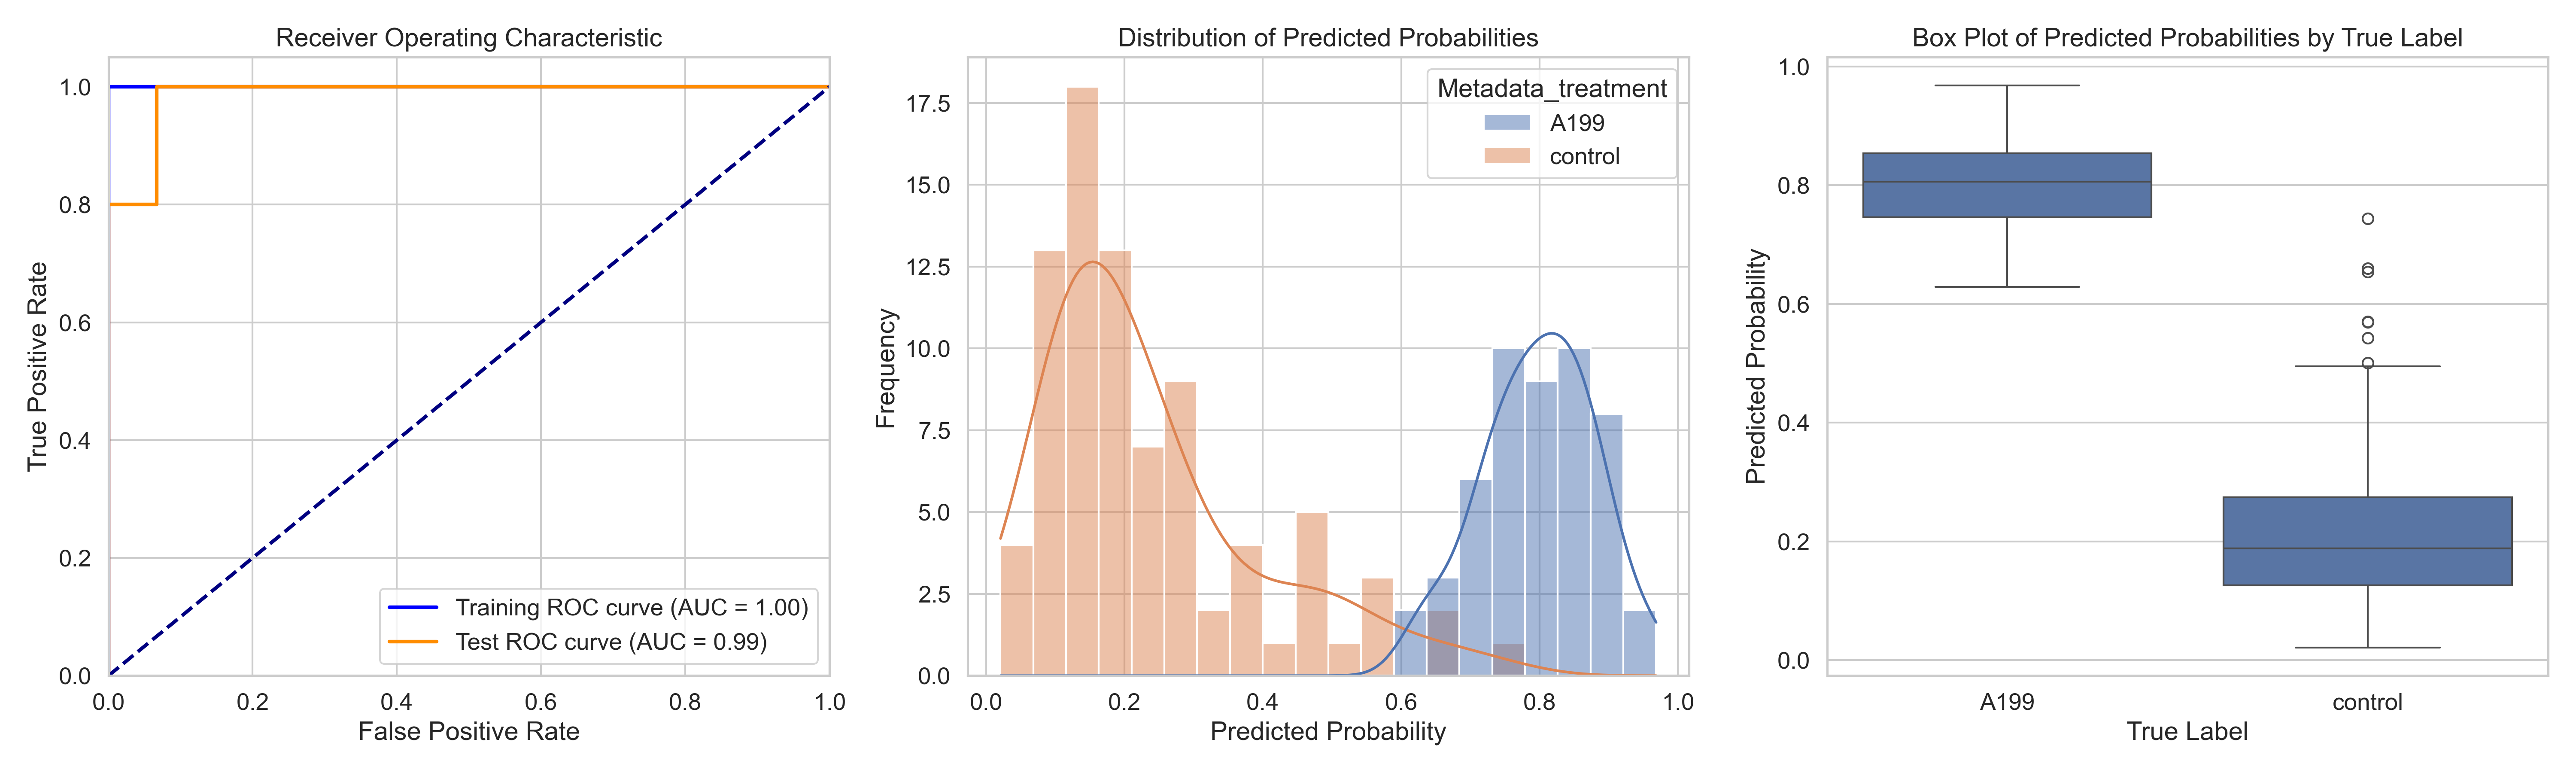

The table this chart was drawn from, first rows:
ObjectNumber, Metadata_site, Metadata_concentration, Metadata_hour, Metadata_treatment, Predicted_Probability, Is_Test, S
1, 0, 90, 6, A199, 0.8486, False, 0.613
2, 0, 90, 6, A199, 0.783, False, 0.5474
3, 0, 90, 6, A199, 0.6332, True, 0.3976
4, 0, 90, 6, A199, 0.721, False, 0.4854
5, 0, 90, 6, A199, 0.877, False, 0.6414
6, 0, 90, 6, A199, 0.8787, False, 0.6431
1, 1, 90, 6, A199, 0.774, False, 0.5384
2, 1, 90, 6, A199, 0.629, True, 0.3934
3, 1, 90, 6, A199, 0.861, False, 0.6254
4, 1, 90, 6, A199, 0.7708, False, 0.5352
5, 1, 90, 6, A199, 0.7163, True, 0.4807
1, 10, 90, 6, A199, 0.8073, False, 0.5717
2, 10, 90, 6, A199, 0.8246, False, 0.589
1, 11, 90, 6, A199, 0.835, False, 0.5993
2, 11, 90, 6, A199, 0.9683, True, 0.7327
3, 11, 90, 6, A199, 0.7718, False, 0.5361
1, 12, 90, 6, A199, 0.8042, False, 0.5686
2, 12, 90, 6, A199, 0.793, False, 0.5574
3, 12, 90, 6, A199, 0.7363, True, 0.5007
4, 12, 90, 6, A199, 0.7773, False, 0.5417
5, 12, 90, 6, A199, 0.9159, True, 0.6803
1, 2, 90, 6, A199, 0.7769, False, 0.5412
2, 2, 90, 6, A199, 0.7462, True, 0.5106
3, 2, 90, 6, A199, 0.7183, True, 0.4827
4, 2, 90, 6, A199, 0.8542, False, 0.6186
1, 3, 90, 6, A199, 0.755, False, 0.5194
2, 3, 90, 6, A199, 0.8273, False, 0.5917
3, 3, 90, 6, A199, 0.8197, False, 0.5841
4, 3, 90, 6, A199, 0.6665, True, 0.4309
5, 3, 90, 6, A199, 0.8516, False, 0.616
6, 3, 90, 6, A199, 0.7155, False, 0.4798
1, 4, 90, 6, A199, 0.8856, False, 0.65
2, 4, 90, 6, A199, 0.7465, False, 0.5109
3, 4, 90, 6, A199, 0.7846, False, 0.549
1, 5, 90, 6, A199, 0.683, False, 0.4474
2, 5, 90, 6, A199, 0.6388, True, 0.4032
3, 5, 90, 6, A199, 0.83, False, 0.5944
1, 6, 90, 6, A199, 0.8456, False, 0.61
2, 6, 90, 6, A199, 0.8851, True, 0.6495
3, 6, 90, 6, A199, 0.8849, False, 0.6493
4, 6, 90, 6, A199, 0.9204, True, 0.6848
1, 7, 90, 6, A199, 0.8226, False, 0.5869
2, 7, 90, 6, A199, 0.8883, True, 0.6527
3, 7, 90, 6, A199, 0.8693, True, 0.6337
4, 7, 90, 6, A199, 0.8269, False, 0.5912
5, 7, 90, 6, A199, 0.7201, False, 0.4845
1, 8, 90, 6, A199, 0.772, False, 0.5363
2, 8, 90, 6, A199, 0.8196, False, 0.584
1, 9, 90, 6, A199, 0.7199, False, 0.4843
2, 9, 90, 6, A199, 0.9512, True, 0.7156
1, 0, 0, 2, control, 0.02662, True, -0.209
2, 0, 0, 2, control, 0.08489, False, -0.1507
3, 0, 0, 2, control, 0.1012, False, -0.1345
1, 1, 0, 2, control, 0.1274, False, -0.1082
2, 1, 0, 2, control, 0.1498, True, -0.08581
1, 10, 0, 2, control, 0.1237, False, -0.1119
2, 10, 0, 2, control, 0.1159, False, -0.1197
1, 11, 0, 2, control, 0.106, False, -0.1296
2, 11, 0, 2, control, 0.07986, False, -0.1558
3, 11, 0, 2, control, 0.2779, False, 0.04232
... 73 more rows
